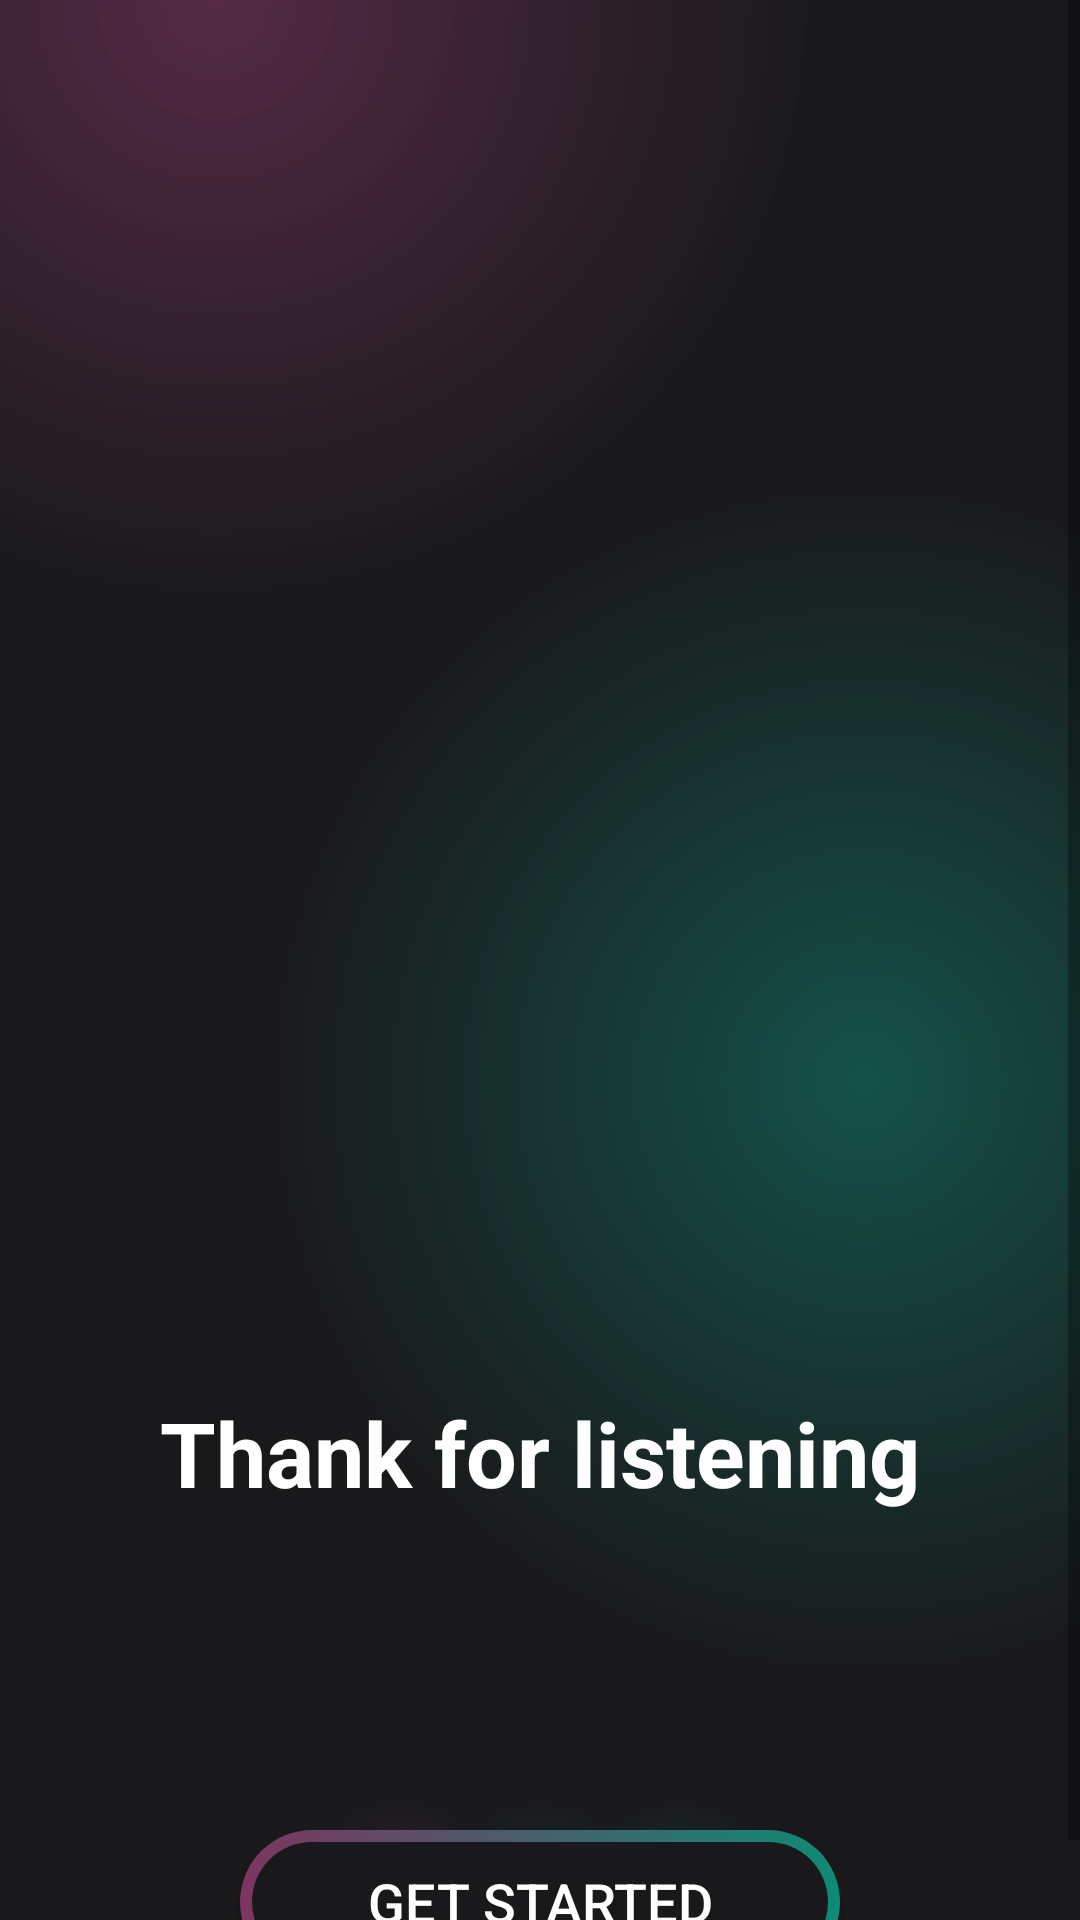

This screen was rendered from an Android layout file. Write that file and the resources it references.
<!-- AndroidManifest.xml: application theme splash_screen -->
<!-- res/layout/activity_intro.xml -->
<?xml version="1.0" encoding="utf-8"?>
<androidx.constraintlayout.widget.ConstraintLayout xmlns:android="http://schemas.android.com/apk/res/android"
    xmlns:app="http://schemas.android.com/apk/res-auto"
    xmlns:tools="http://schemas.android.com/tools"
    android:layout_width="match_parent"
    android:layout_height="match_parent"
    android:background="#19191b"
    tools:context=".IntroActivity">

    <ScrollView
        android:layout_width="0dp"
        android:layout_height="0dp"
        app:layout_constraintTop_toTopOf="parent"
        app:layout_constraintBottom_toBottomOf="parent"
        app:layout_constraintStart_toStartOf="parent"
        app:layout_constraintEnd_toEndOf="parent">

        <LinearLayout
            android:layout_width="match_parent"
            android:layout_height="wrap_content"
            android:orientation="vertical">

            <androidx.constraintlayout.widget.ConstraintLayout
                android:layout_width="match_parent"
                android:layout_height="600dp"
                android:background="@drawable/gradient_color_background">

                <ImageView
                    android:id="@+id/imgView"
                    android:layout_width="360dp"
                    android:layout_height="360dp"
                    android:src="@drawable/circle_gradient"
                    app:layout_constraintTop_toTopOf="parent"
                    app:layout_constraintBottom_toBottomOf="parent"
                    app:layout_constraintStart_toStartOf="parent"
                    app:layout_constraintEnd_toEndOf="parent"
                    app:layout_constraintVertical_bias="0.3"
                    app:layout_constraintHorizontal_bias="0.5" />

                <com.google.android.material.imageview.ShapeableImageView
                    android:layout_width="170dp"
                    android:layout_height="200dp"
                    android:layout_margin="8dp"
                    android:src="@drawable/shuffle"
                    app:layout_constraintTop_toTopOf="@id/imgView"
                    app:layout_constraintBottom_toBottomOf="@id/imgView"
                    app:layout_constraintStart_toStartOf="@id/imgView"
                    app:layout_constraintEnd_toEndOf="@id/imgView" />

                <TextView
                    android:layout_width="wrap_content"
                    android:layout_height="wrap_content"
                    android:layout_marginTop="32dp"
                    android:text="Thank for listening"
                    android:textColor="@color/white"
                    android:textSize="30sp"
                    android:textStyle="bold"
                    app:layout_constraintTop_toBottomOf="@id/imgView"
                    app:layout_constraintStart_toStartOf="parent"
                    app:layout_constraintEnd_toEndOf="parent" />

            </androidx.constraintlayout.widget.ConstraintLayout>

            <androidx.constraintlayout.widget.ConstraintLayout
                android:layout_width="match_parent"
                android:layout_height="wrap_content"
                android:layout_marginStart="64dp"
                android:layout_marginEnd="64dp"
                android:background="@drawable/backgroud_gradient2">

                <androidx.appcompat.widget.AppCompatButton
                    android:id="@+id/btnGetStarted"
                    android:layout_width="200dp"
                    android:layout_height="wrap_content"
                    android:layout_margin="10dp"
                    android:text="Get Started"
                    android:textColor="@color/white"
                    android:textSize="18sp"
                    android:background="@drawable/intro_btn_backgroud"
                    android:gravity="center"

                    app:layout_constraintTop_toTopOf="parent"
                    app:layout_constraintBottom_toBottomOf="parent"
                    app:layout_constraintStart_toStartOf="parent"
                    app:layout_constraintEnd_toEndOf="parent" />

            </androidx.constraintlayout.widget.ConstraintLayout>
        </LinearLayout>
    </ScrollView>
</androidx.constraintlayout.widget.ConstraintLayout>
<!-- resources referenced by this layout -->
<resources>
  <color name="white">#FFFFFFFF</color>
  <!-- drawable backgroud_gradient2 (drawable) -->
  <?xml version="1.0" encoding="utf-8"?>
  <layer-list xmlns:android="http://schemas.android.com/apk/res/android">
    <item>
        <shape>
            <gradient
                android:centerColor="#19191b"
                android:centerX="0.3"
                android:centerY="0.5"
                android:endColor="#19191b"
                android:gradientRadius="100%p"
                android:startColor="#507c3660"
                android:type="radial"/>
        </shape>
    </item>
      <item>
          <shape>
              <gradient
                  android:centerColor="@android:color/transparent"
                  android:centerX="0.5"
                  android:centerY="0.5"
                  android:endColor="@android:color/transparent"
                  android:gradientRadius="100%p"
                  android:startColor="#300f8a75"
                  android:type="radial"/>
          </shape>
      </item>
      <item>
          <shape>
              <gradient
                  android:centerColor="@android:color/transparent"
                  android:centerX="0.7"
                  android:centerY="0.5"
                  android:endColor="@android:color/transparent"
                  android:gradientRadius="100%p"
                  android:startColor="#400f8a75"
                  android:type="radial"/>
          </shape>
      </item>
  </layer-list>
  <!-- drawable gradient_color_background (drawable) -->
  <?xml version="1.0" encoding="utf-8"?>
  <layer-list xmlns:android="http://schemas.android.com/apk/res/android">
  <item>
      <shape>
          <gradient android:startColor="#997c3660"
              android:centerColor="#19191b"
              android:endColor="#19191b"
              android:type="radial"
              android:gradientRadius="110%p"
              android:centerX="0.2"
              android:centerY="0"/>
      </shape>
  </item>
      <item>
          <shape>
              <gradient android:startColor="#800f8a75"
                  android:centerColor="@android:color/transparent"
                  android:endColor="@android:color/transparent"
                  android:type="radial"
                  android:gradientRadius="110%p"
                  android:centerX="0.8"
                  android:centerY="0.6"/>
          </shape>
      </item>
  </layer-list>
  <!-- drawable intro_btn_backgroud (drawable) -->
  <?xml version="1.0" encoding="utf-8"?>
  <layer-list xmlns:android="http://schemas.android.com/apk/res/android">
     <item>
         <shape android:shape="rectangle">
             <corners android:radius="50dp"/>
             <gradient
                 android:angle="360"
                 android:endColor="#0f8a75"
                 android:startColor="#7c3660"
  android:type="linear"/>
             <size
                 android:width="24dp"
                 android:height="24dp"/>
  
         </shape>
  
     </item>
      <item android:top="4dp" android:bottom="4dp" android:right="4dp"
          android:left="4dp">
          <shape android:shape="rectangle">
              <corners android:radius="50dp"/>
              <solid android:color="#19191b"/>
  
  
          </shape>
  
      </item>
  </layer-list>
  <style name="splash_screen" parent="Theme.MaterialComponents.Light.NoActionBar">
          <item name="android:windowBackground">@color/white</item>
      </style>
</resources>
